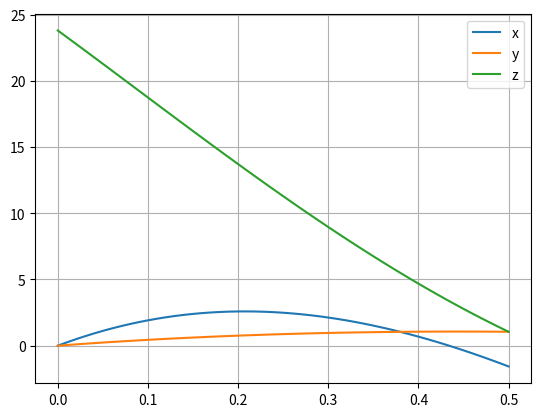

The matplotlib source for this figure:
# -*- cd1ing: utf-8 -*-
"""
Created on Tue Apr 19 14:58:28 2022

@author: draki
"""

import matplotlib.pyplot as plt
import numpy as np

dt = 0.01   #deltat
m = 0.45    #massa da bola
r = 0.11    #raio da bola
area = np.pi*r**2   #are da bola
PAr = 1.225 #kg/m^3 densidade do ar
Terminalvelocity = 100*1000/3600 #m/s velocidade terminal
t = np.arange(0,0.5+dt, dt) #array dos varios intervalos de tempo
g = 9.8     #gravidade
Rx = np.zeros(t.size) #posiçao em 0x
Vx = np.zeros(t.size) #velocidade em 0x

Ry = np.zeros(t.size) #posicao em 0y
Vy = np.zeros(t.size) #velocidade em 0y
Wy = 400   #rotaçao da bola em y w(0;400;0)

Rz = np.zeros(t.size) #posico em 0z
Vz = np.zeros(t.size) #velocidade em 0z


Rz[0] = 23.8 #posicao inicial em z R(0;0;23.8)
Vx[0] = 25  #velocidade inicial V(25;5;-50)
Vy[0] = 5   #...
Vz[0] = -50 #...

D = g/(Terminalvelocity**2) #Aquele D todo manhoso da Fres
mag = 0.5*PAr*area*r #Força de Magnus sem os vetores


for i in range(0,t.size-1):
    vv=np.sqrt(Vx[i]**2+Vy[i]**2+Vz[i]**2)  #modulo da velocidade
    
    
    amx = mag * Wy*Vz[i]/m #acelaraçao em x aplicada pela forca de magnus
    amz = -mag * Wy*Vx[i]/m #acelaraçao em z aplicada pela forca de magnus
    amy = 0
    
    ax = -D*vv*Vx[i]+amx #acelaracao em x
    ay = -g-D*vv*Vy[i]+amy #acelaracao em y
    az = -D*vv*Vz[i]+amz #acelaracao em z
    
    Vx[i+1] = Vx[i]+ax*dt #metodo de Euler
    Vy[i+1] = Vy[i]+ay*dt
    Vz[i+1] = Vz[i]+az*dt
    
    Rx[i+1] = Rx[i] + Vx[i] * dt
    Ry[i+1] = Ry[i] + Vy[i] * dt
    Rz[i+1] = Rz[i] + Vz[i] * dt
    
plt.plot(t,Rx,label="x")
plt.plot(t,Ry,label="y")
plt.plot(t,Rz,label="z")
plt.legend()
plt.grid()

#ax = plt.axes(projection='3d')
#ax.plot3D(Rx, -Rz, Ry, 'gray')

